Photos from the image-classification dataset "banana_dataset" in the GitHub repository Neilbhutada7/Crop_Spoilage_router. Its 6 classes are: honey banana, nendran banana, neypoovan banana, pome banana, red banana, silk banana.

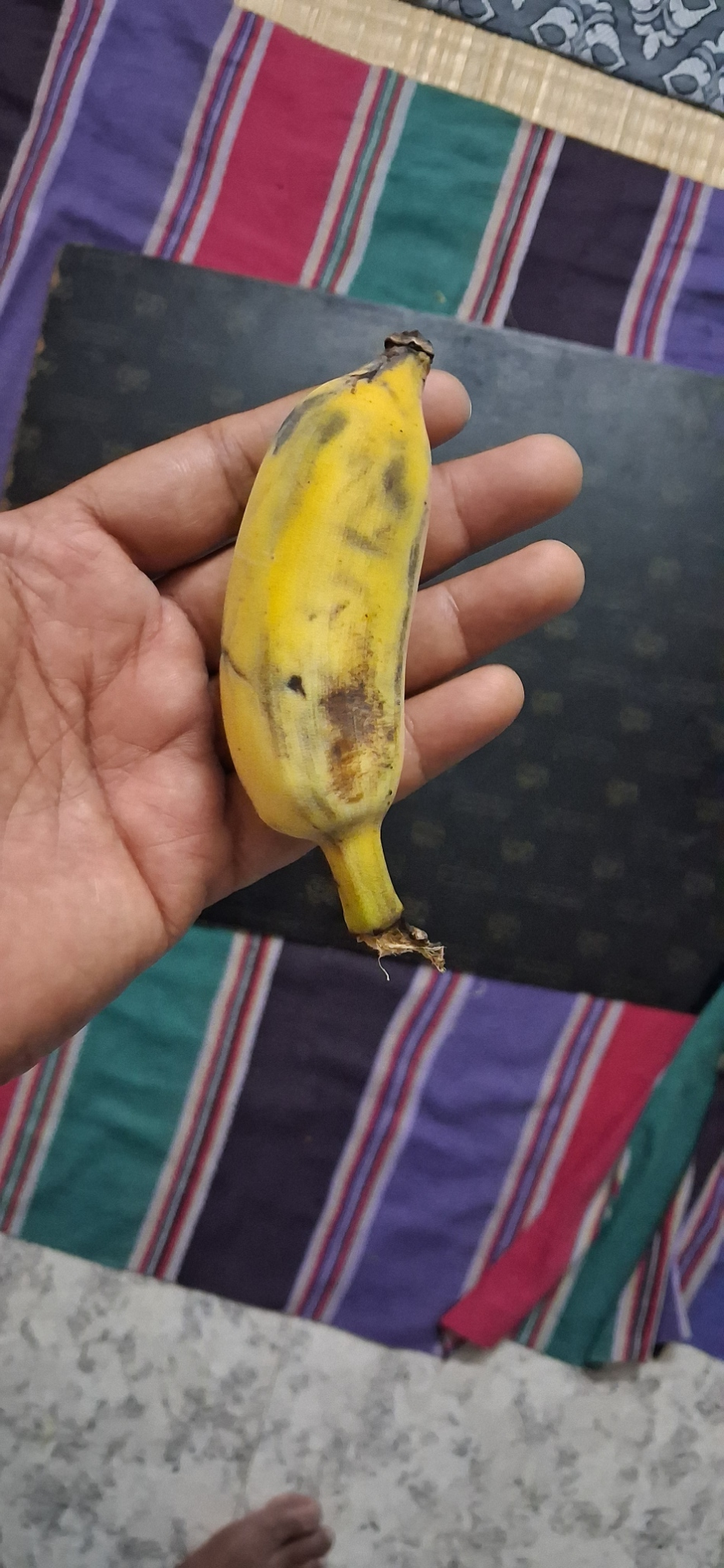
Label: honey banana

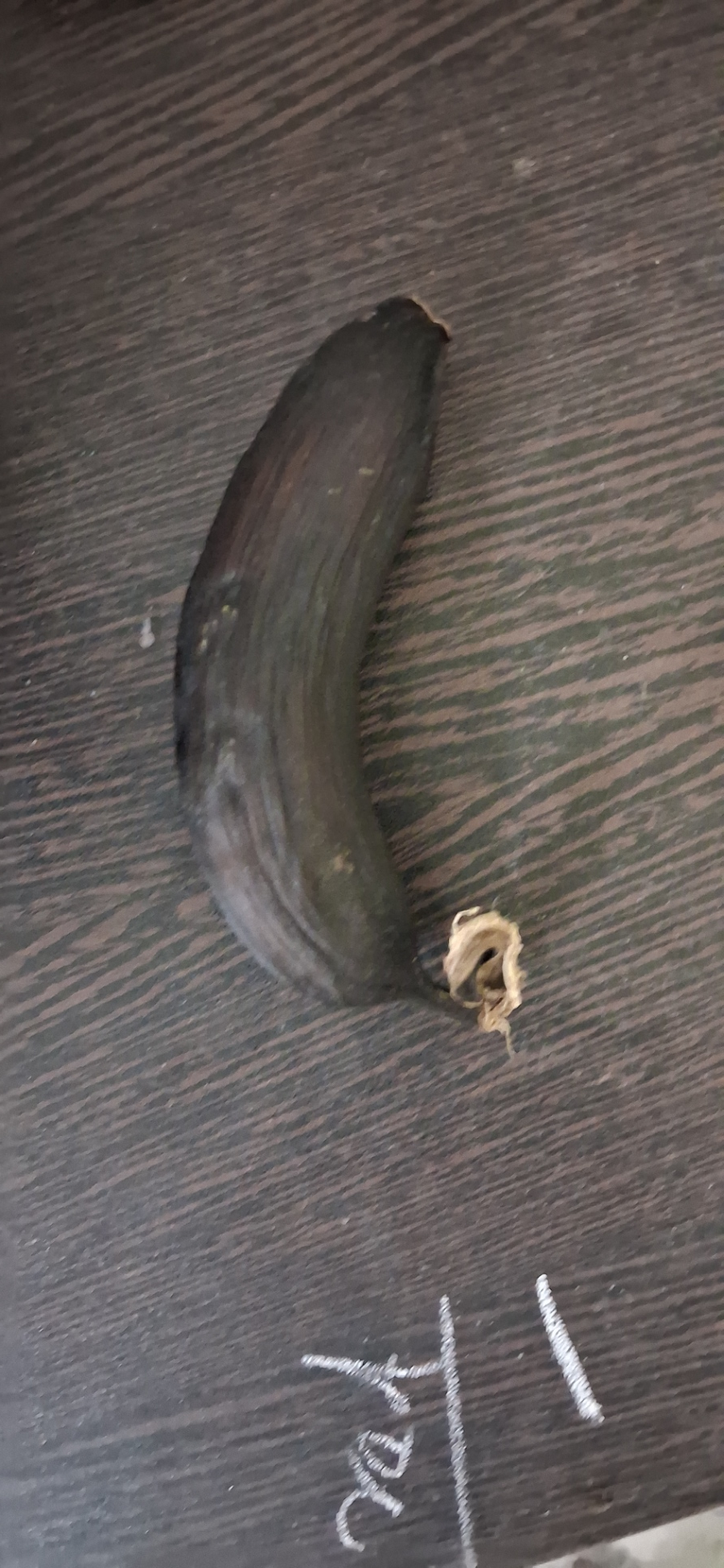
Label: red banana

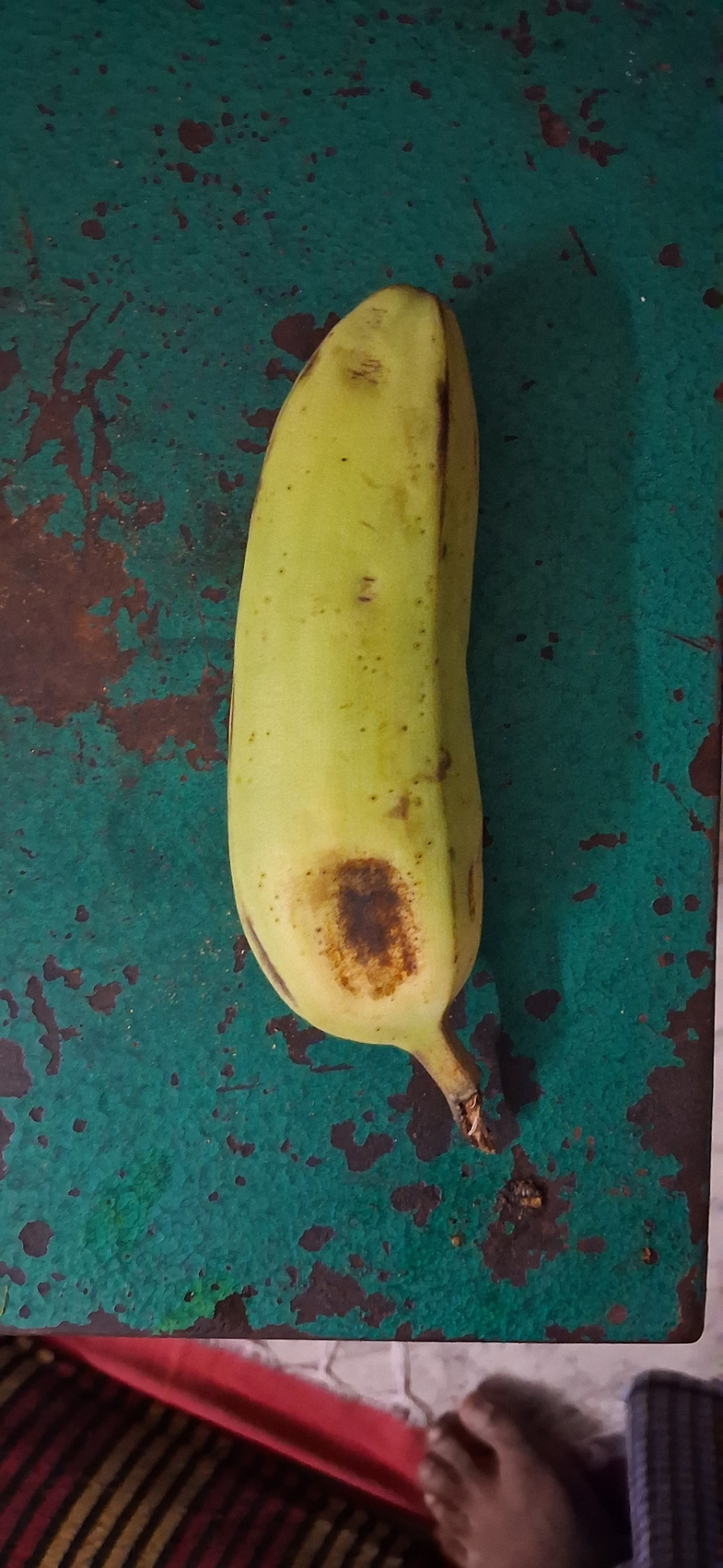
Label: pome banana

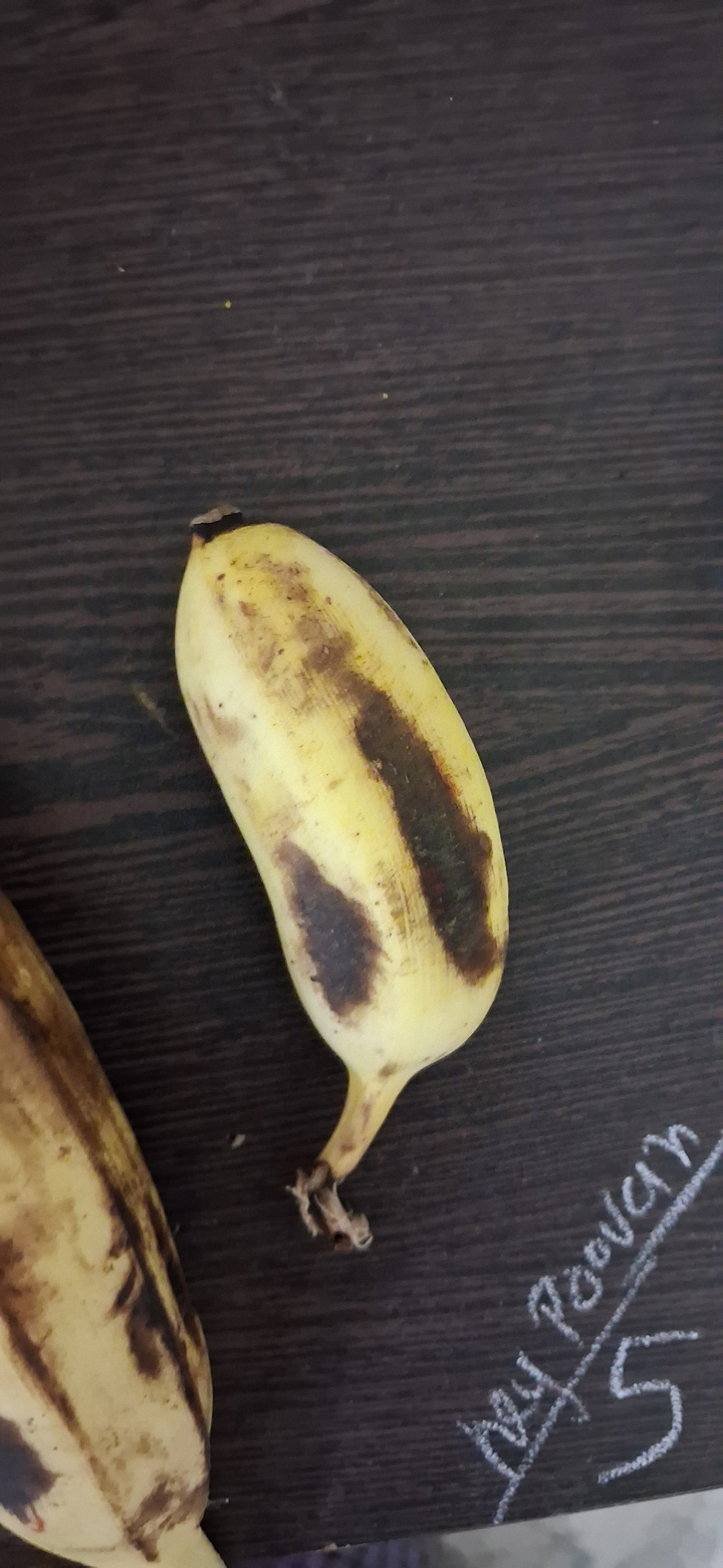
Label: neypoovan banana

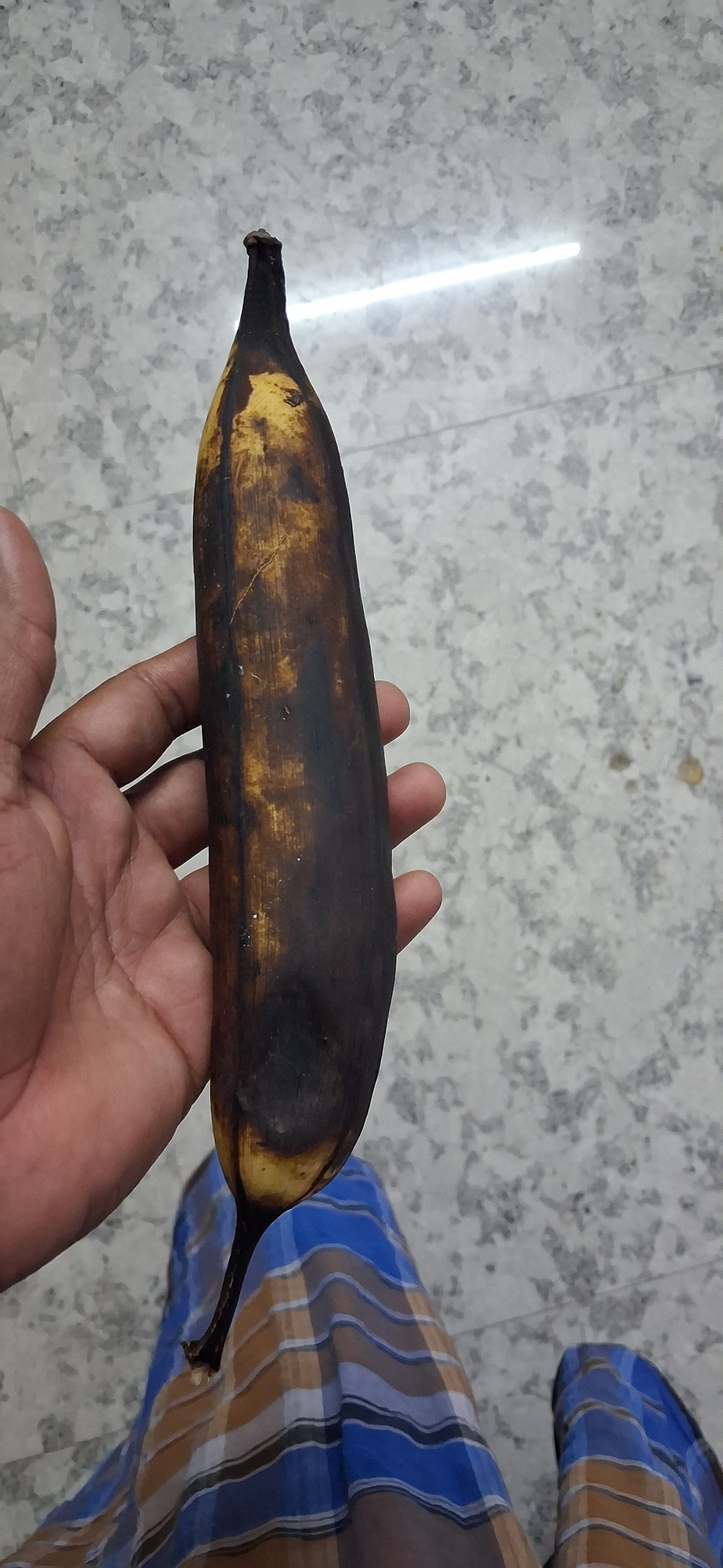
Label: nendran banana

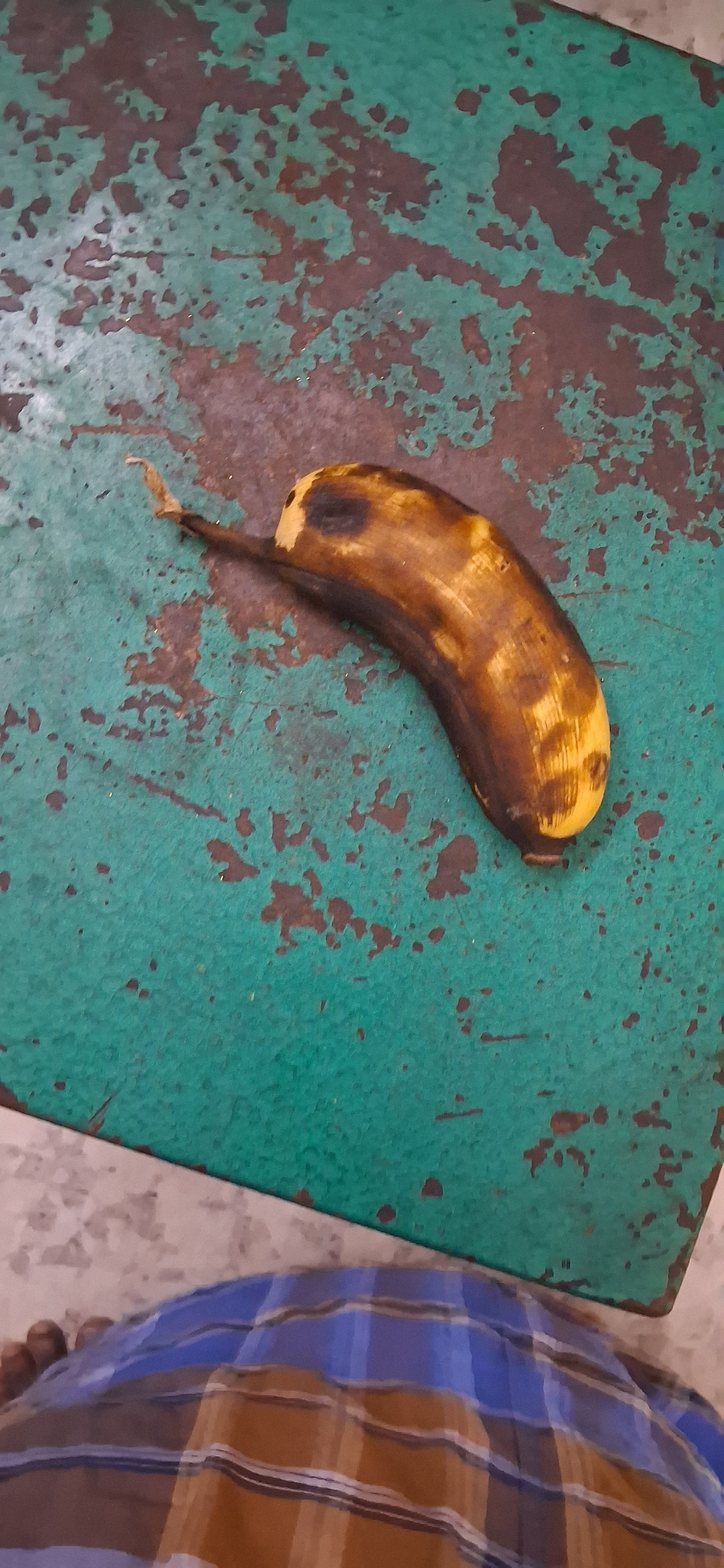
Label: silk banana
